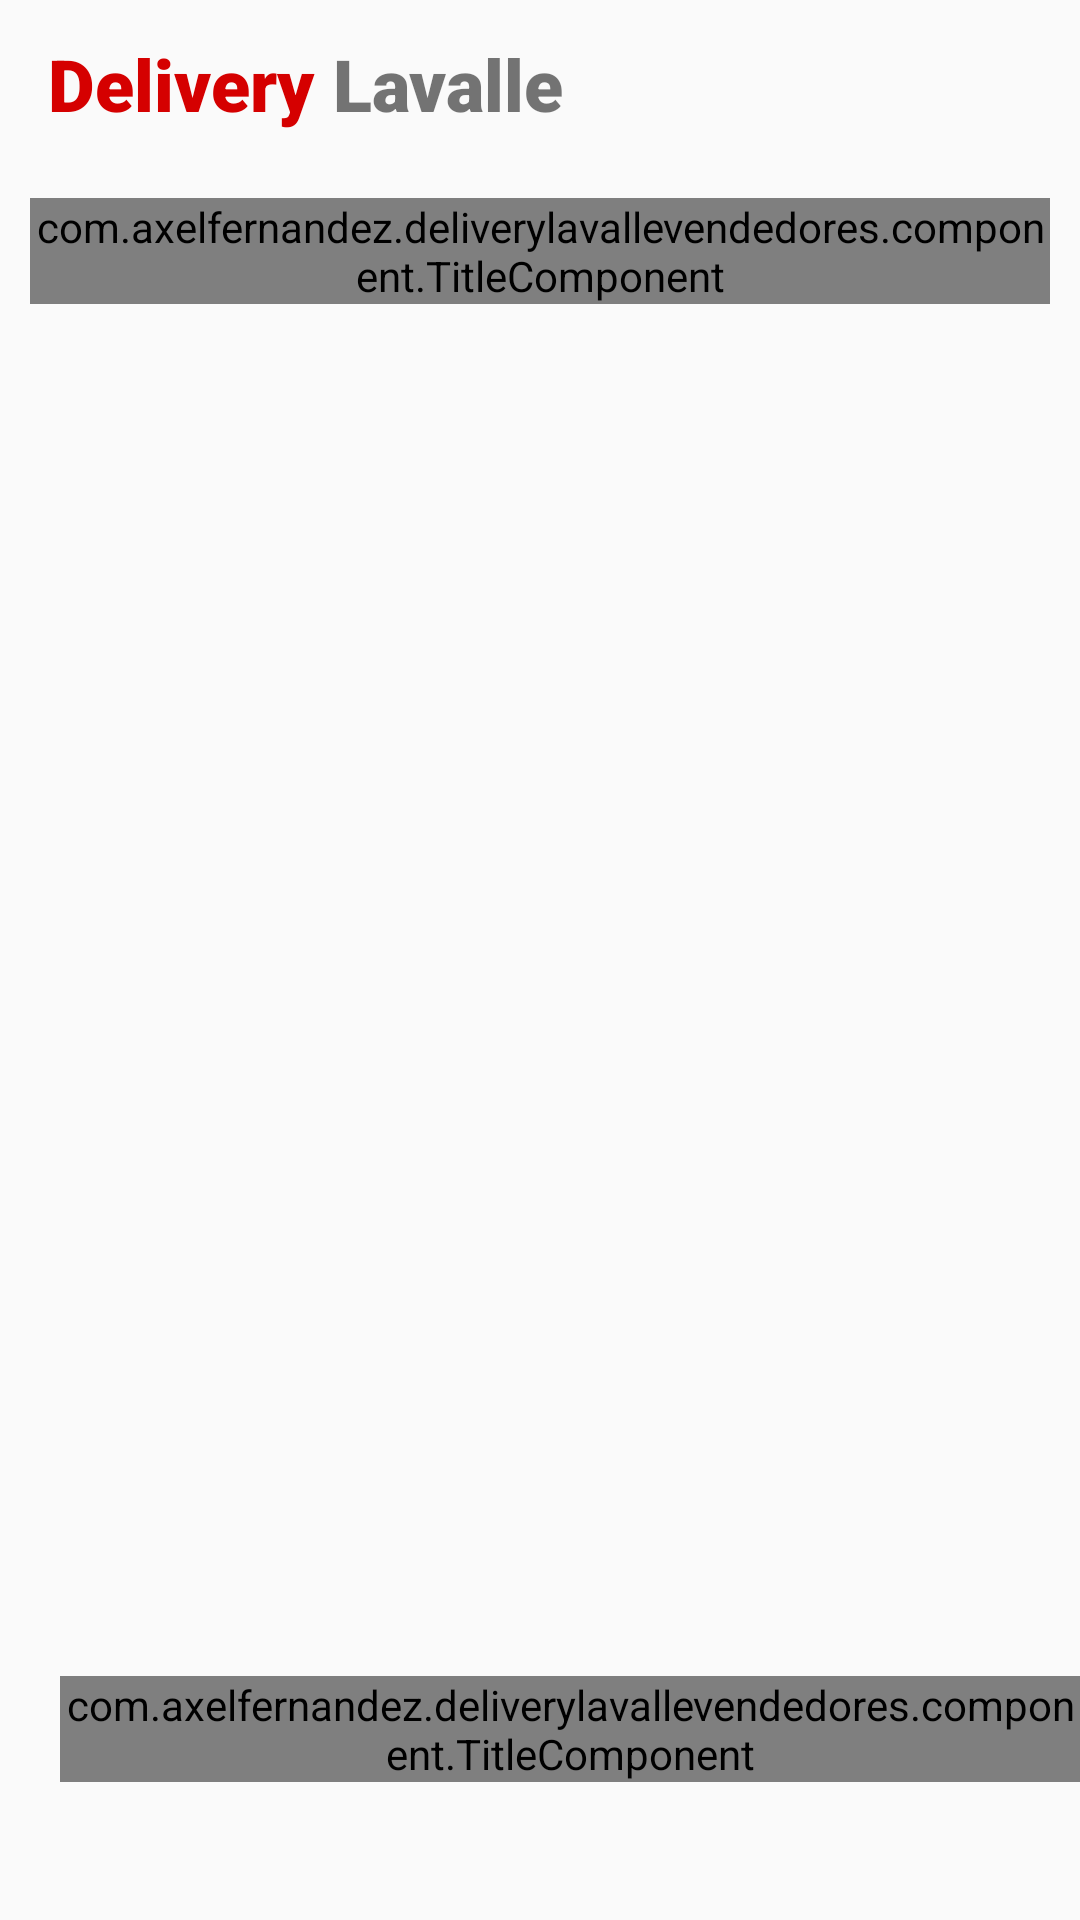

Produce the Android XML layout that renders to this screen, including the resource entries it uses.
<!-- AndroidManifest.xml: application theme AppTheme -->
<!-- res/layout/fragment_home.xml -->
<?xml version="1.0" encoding="utf-8"?>
<LinearLayout xmlns:android="http://schemas.android.com/apk/res/android"
    xmlns:app="http://schemas.android.com/apk/res-auto"
    xmlns:tools="http://schemas.android.com/tools"
    android:layout_width="match_parent"
    android:layout_height="match_parent"
    android:orientation="vertical"
    tools:context=".ui.home.HomeFragment">

    <include layout="@layout/app_bar" />

    <androidx.core.widget.NestedScrollView
        android:layout_width="match_parent"
        android:layout_height="match_parent">

        <LinearLayout
            android:layout_width="match_parent"
            android:layout_height="match_parent"
            android:orientation="vertical">

            <LinearLayout
                android:layout_width="wrap_content"
                android:layout_height="wrap_content">

                <com.axelfernandez.deliverylavallevendedores.component.TitleComponent
                    android:id="@+id/label_availability"
                    android:layout_width="match_parent"
                    android:layout_height="wrap_content"
                    android:layout_margin="10dp"
                    tools:title="Estas Abierto:" />

                <com.bitvale.switcher.SwitcherX
                    android:id="@+id/switcher"
                    android:layout_gravity="center_vertical"
                    android:layout_width="wrap_content"
                    android:layout_height="wrap_content"
                    app:switcher_icon_color="@color/white"
                    app:switcher_off_color="@color/redDark"
                    app:switcher_on_color="@color/green" />


            </LinearLayout>

            <com.axelfernandez.deliverylavallevendedores.component.TitleComponent
                android:layout_width="wrap_content"
                android:layout_height="wrap_content"
                android:layout_marginStart="20dp"
                android:layout_marginTop="10dp"
                app:title="Pedidos Pendientes" />

            <LinearLayout
                android:layout_width="match_parent"
                android:layout_height="wrap_content"
                android:layout_margin="10dp"
                android:background="@drawable/shape_border">

                <androidx.recyclerview.widget.RecyclerView
                    android:id="@+id/rv_pending"
                    android:layout_width="match_parent"
                    android:layout_height="wrap_content"
                    android:layout_margin="10dp" />


            </LinearLayout>

            <com.axelfernandez.deliverylavallevendedores.component.TitleComponent
                android:layout_width="wrap_content"
                android:layout_height="wrap_content"
                android:layout_marginStart="20dp"
                android:layout_marginTop="10dp"
                app:title="Pedidos En Proceso" />

            <LinearLayout
                android:layout_width="match_parent"
                android:layout_height="wrap_content"
                android:layout_margin="10dp"
                android:background="@drawable/shape_border">

                <androidx.recyclerview.widget.RecyclerView
                    android:id="@+id/rv_in_process"
                    android:layout_width="match_parent"
                    android:layout_height="wrap_content"
                    android:layout_margin="10dp" />
            </LinearLayout>

            <LinearLayout
                android:id="@+id/button_orders_closed"
                android:layout_width="match_parent"
                android:layout_height="wrap_content"
                android:layout_marginStart="10dp"
                android:layout_marginEnd="10dp"
                android:background="@drawable/shape_border"
                android:paddingTop="10dp"
                android:paddingBottom="10dp">

                <com.axelfernandez.deliverylavallevendedores.component.TitleComponent
                    android:layout_width="wrap_content"
                    android:layout_height="wrap_content"

                    android:layout_marginStart="20dp"
                    android:layout_weight="1"
                    app:title="Pedidos Cerrados" />

                <ImageView
                    android:layout_width="wrap_content"
                    android:layout_height="wrap_content"
                    android:layout_marginRight="10dp"
                    android:src="@drawable/ic_baseline_arrow_forward_ios_24" />

            </LinearLayout>


        </LinearLayout>
    </androidx.core.widget.NestedScrollView>

</LinearLayout>
<!-- res/layout/app_bar.xml (included above) -->
<?xml version="1.0" encoding="utf-8"?>
<androidx.constraintlayout.widget.ConstraintLayout xmlns:android="http://schemas.android.com/apk/res/android"
    android:layout_width="match_parent"
    android:layout_height="wrap_content"
    xmlns:tool="http://schemas.android.com/tools"
    >
    <Toolbar
        android:layout_width="match_parent"
        android:layout_height="?actionBarSize"
        android:id="@+id/toolbar"
        android:background="@color/colorPrimary"
        android:backgroundTint="@color/colorPrimary">

        <LinearLayout
            android:layout_width="match_parent"
            android:layout_height="match_parent"
            android:layout_marginLeft="15dp"
            android:orientation="horizontal">

            <TextView
                android:id="@+id/app_bar_1"
                android:layout_width="wrap_content"
                android:layout_height="wrap_content"
                android:layout_gravity="center_vertical"
                android:fontFamily="sans-serif-black"
                android:text="@string/delivery"
                android:textColor="@color/red"
                android:textSize="24dp" />
            <TextView
                android:id="@+id/app_bar_2"
                android:layout_width="wrap_content"
                android:layout_height="wrap_content"
                android:textSize="24dp"
                android:fontFamily="sans-serif-black"
                android:layout_gravity="center_vertical"
                android:text="@string/lavalle"/>

        </LinearLayout>
    </Toolbar>
</androidx.constraintlayout.widget.ConstraintLayout>
<!-- resources referenced by this layout -->
<resources>
  <color name="colorPrimary">#FAFAFA</color>
  <color name="green">#4CAF50</color>
  <color name="red">#D50000</color>
  <color name="redDark">#D50000</color>
  <color name="white">#FAFAFA</color>
  <string name="delivery">Delivery</string>
  <string name="lavalle">\ Lavalle</string>
  <style name="AppTheme" parent="Theme.AppCompat.Light.NoActionBar">
          
          <item name="colorPrimary">@color/redDark</item>
          <item name="colorPrimaryDark">@color/colorPrimaryDark</item>
          <item name="colorAccent">@color/red</item>
      </style>
  <color name="colorPrimaryDark">#40000000</color>
</resources>
